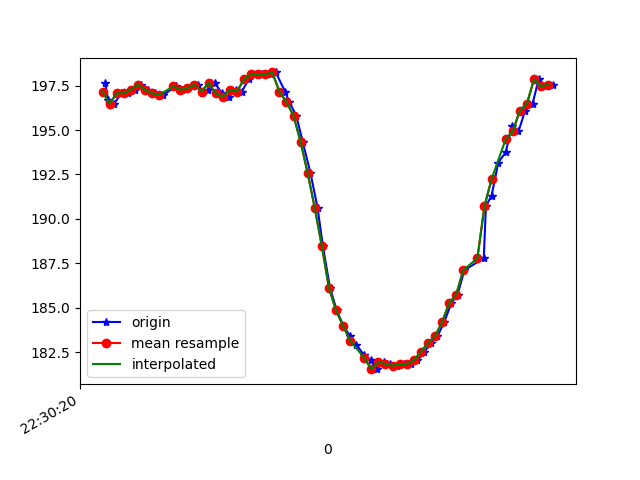

Values plotted in this chart, from the file beside it:
1617748220427, 443857124624558, 197.65625, -248.33984, -70.89844
1617748220436, 443857143700373, 196.7, -249.7, -70.7
1617748220453, 443857162776188, 196.5, -249.9, -70.12
1617748220473, 443857181852003, 197.1, -249.9, -70.9
1617748220491, 443857200958339, 197.1, -250.0, -70.8
1617748220512, 443857220003633, 197.3, -250.6, -71.09
1617748220530, 443857239109969, 197.6, -249.6, -71.58
1617748220549, 443857258185784, 197.3, -249.9, -71.19
1617748220568, 443857277261599, 197.1, -249.4, -71.09
1617748220592, 443857296520542, 197, -249.9, -70.41
1617748220627, 443857334641650, 197.5, -249.7, -71.19
1617748220645, 443857353717465, 197.3, -248.8, -70.51
1617748220663, 443857372671195, 197.4, -249.3, -69.82
1617748220689, 443857391655446, 197.6, -249.2, -70.8
1617748220701, 443857410639697, 197.1, -249.3, -70.9
1617748220719, 443857429684990, 197.3, -249.3, -71.19
1617748220738, 443857448730284, 197.7, -249.4, -70.51
1617748220757, 443857467775578, 197.1, -249.1, -70.12
1617748220777, 443857486820871, 196.9, -249.1, -70.7
1617748220797, 443857505927208, 197.3, -248.6, -70.51
1617748220814, 443857524941980, 197.2, -249, -70.51
1617748220833, 443857543987273, 197.9, -248.7, -70.41
1617748220853, 443857563154652, 198.1, -247.9, -69.63
1617748220871, 443857582077861, 198.1, -247.3, -70.51
1617748220896, 443857601275761, 198.1, -247.5, -70.02
1617748220910, 443857619985320, 198.2, -245.8, -69.04
1617748220936, 443857641869095, 197.2, -243.8, -68.26
1617748220948, 443857658564248, 196.6, -241.3, -66.5
1617748220968, 443857677579021, 195.8, -238.8, -64.06
1617748220986, 443857696563272, 194.3, -234.5, -60.74
1617748221008, 443857715547523, 192.6, -230.1, -56.05
1617748221028, 443857734653859, 190.6, -226.1, -50.59
1617748221043, 443857753760195, 188.5, -222.9, -44.34
1617748221063, 443857772927574, 186.1, -220.1, -36.62
1617748221082, 443857792064431, 184.9, -219.3, -29.79
1617748221101, 443857811140246, 184, -219, -23.73
1617748221120, 443857830155019, 183.4, -219.6, -21.58
1617748221138, 443857849169791, 182.9, -220.2, -21
1617748221160, 443857868092999, 182.3, -220.5, -20.31
1617748221178, 443857887138293, 182, -220.7, -21.39
1617748221196, 443857906153065, 181.5, -220.7, -21.09
1617748221215, 443857925137316, 181.9, -220.6, -22.07
1617748221234, 443857944243652, 181.8, -221.1, -22.17
1617748221253, 443857963319467, 181.7, -220.8, -21.78
1617748221272, 443857982334240, 181.8, -220.4, -22.07
1617748221291, 443858001287969, 181.8, -220.9, -23.83
1617748221310, 443858020272220, 182, -220.7, -24.61
1617748221330, 443858039348035, 182.5, -221.1, -25.2
1617748221348, 443858058423850, 183, -220.9, -26.56
1617748221367, 443858077469144, 183.4, -220.9, -27.34
1617748221386, 443858096544959, 184.2, -220.6, -28.61
1617748221406, 443858115590252, 185.3, -220.3, -30.08
1617748221424, 443858134635546, 185.7, -220.6, -32.13
1617748221443, 443858153711361, 187.1, -220.8, -35.16
1617748221498, 443858194213131, 187.8, -221.1, -37.11
1617748221504, 443858211579753, 190.7, -222.1, -40.92
1617748221520, 443858230564004, 191.3, -223.5, -43.55
1617748221539, 443858249609298, 193.2, -224.9, -47.07
1617748221560, 443858268624070, 193.8, -225.9, -49.51
1617748221577, 443858287864181, 195.2, -227.2, -52.34
1617748221596, 443858306909475, 194.9, -229.2, -54.3
... 5 more rows
